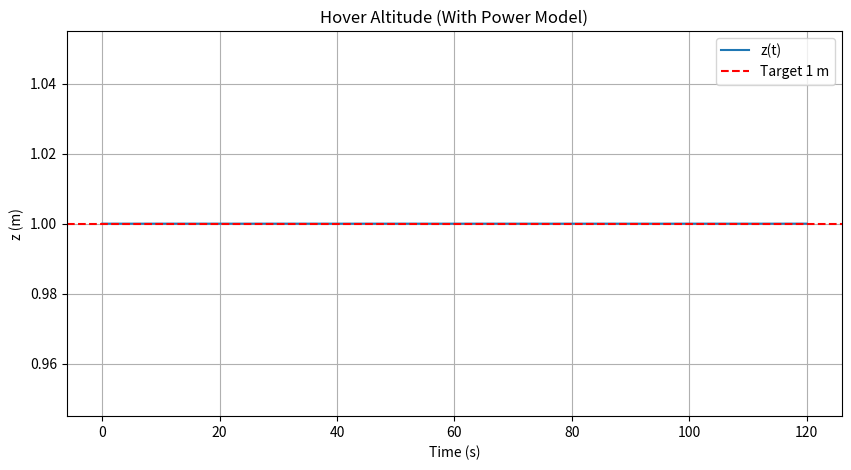
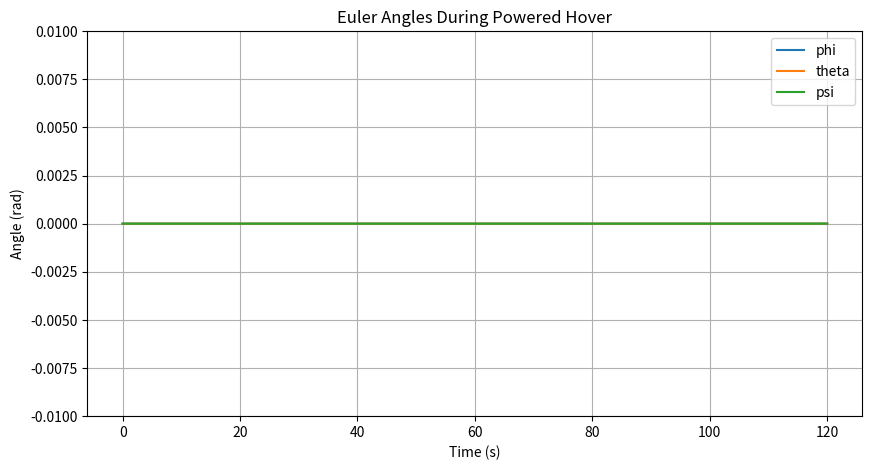
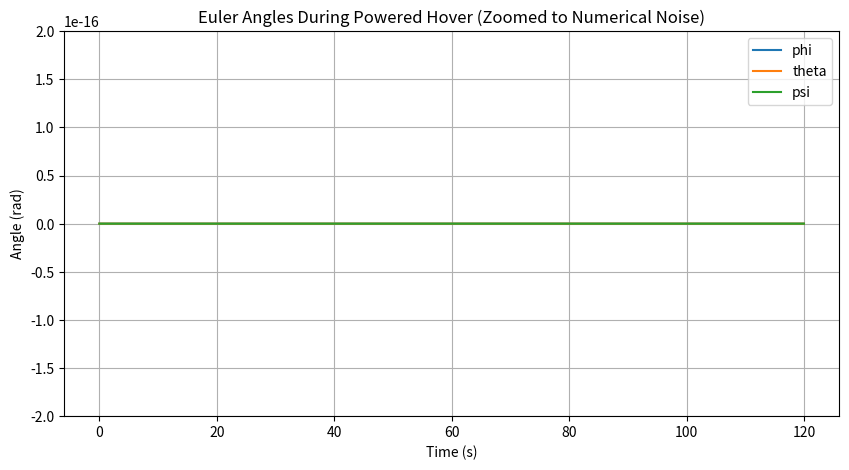
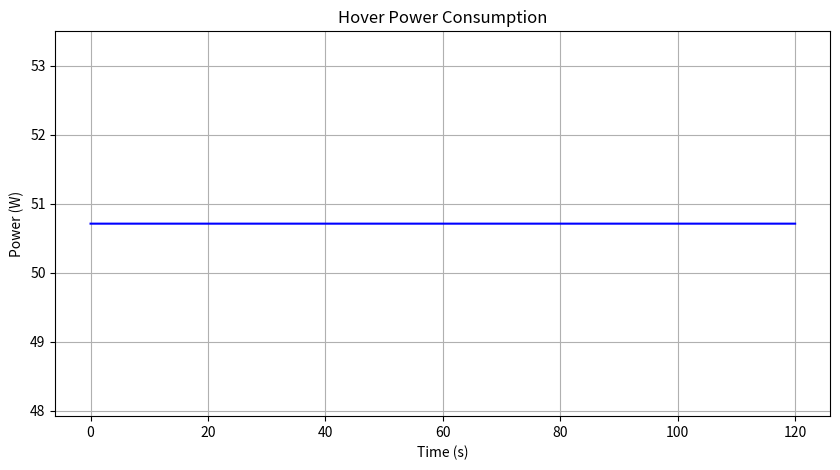
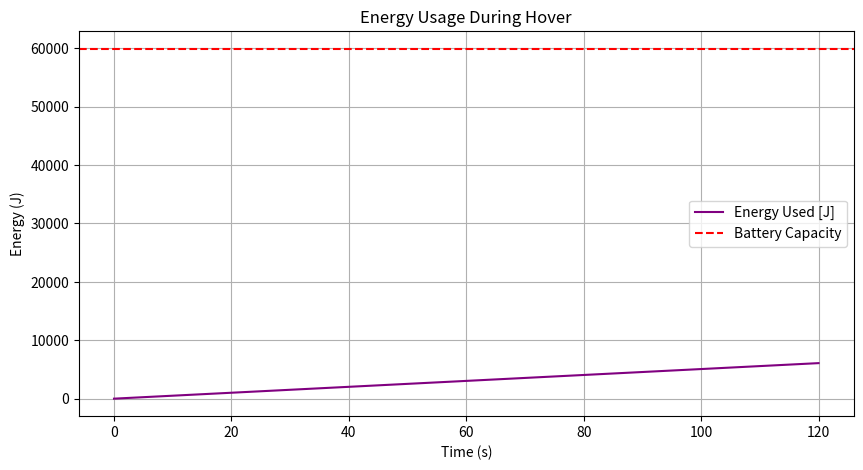
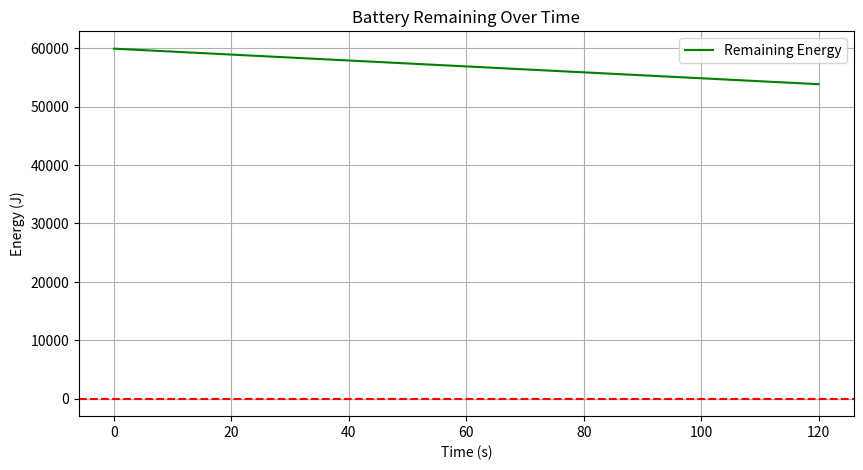
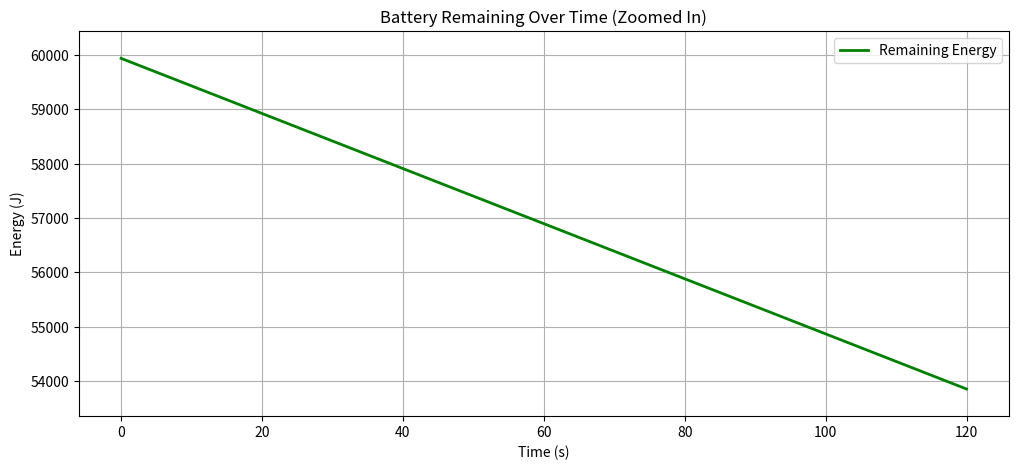
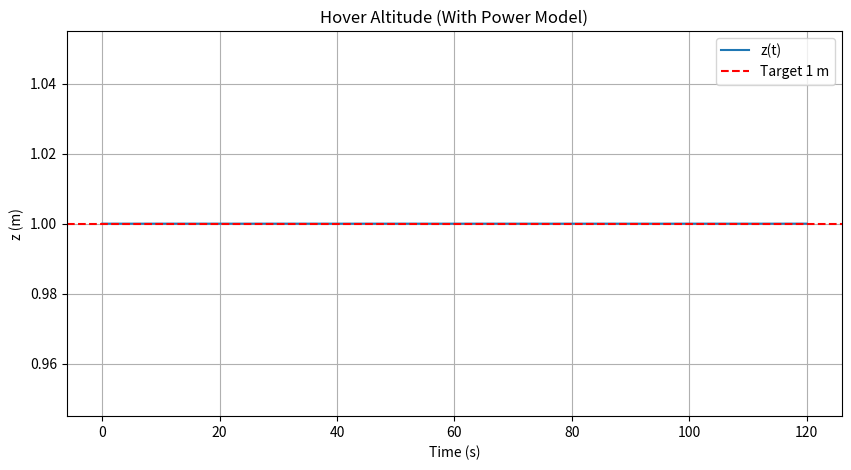
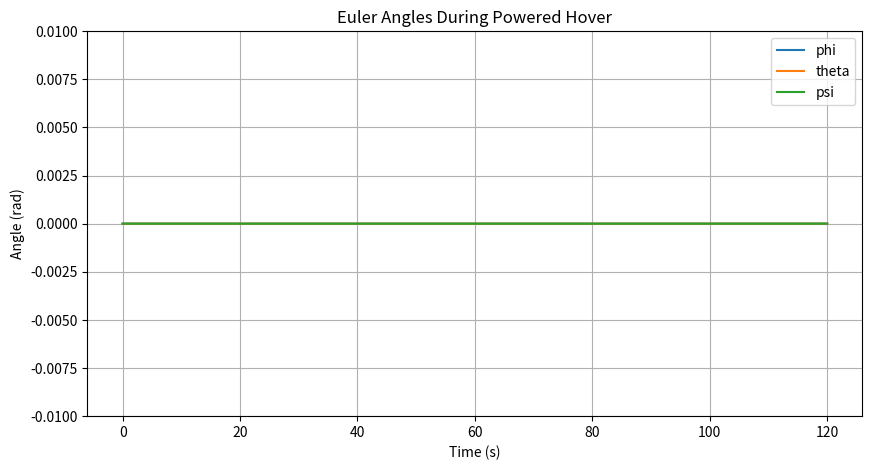
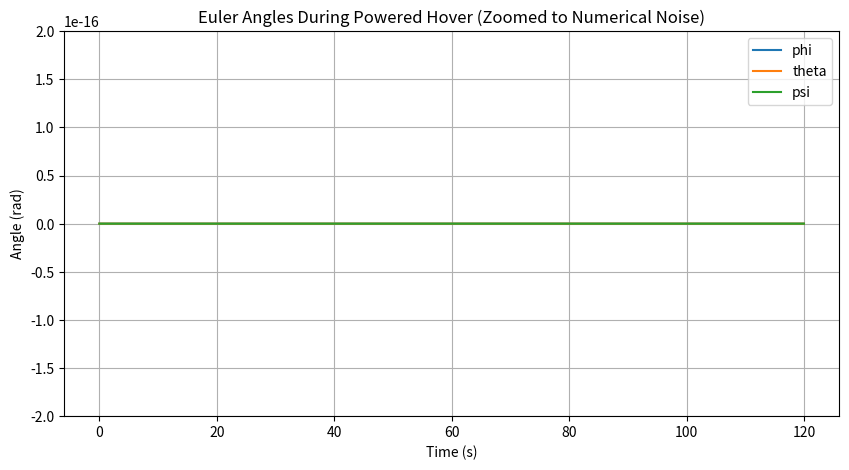
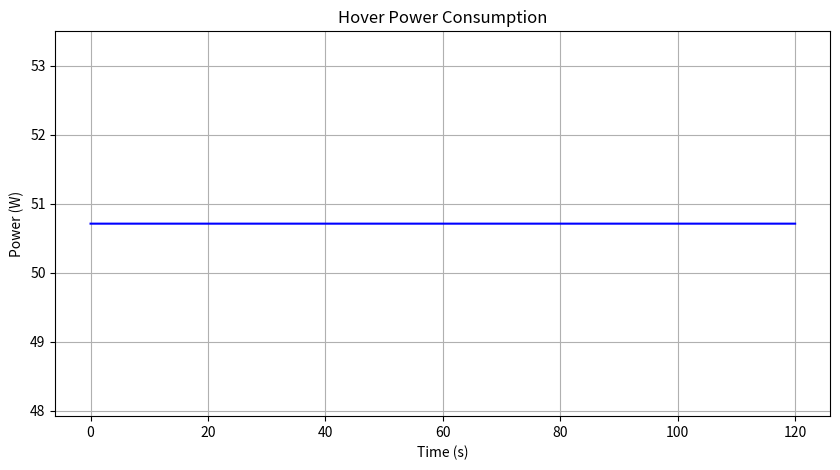
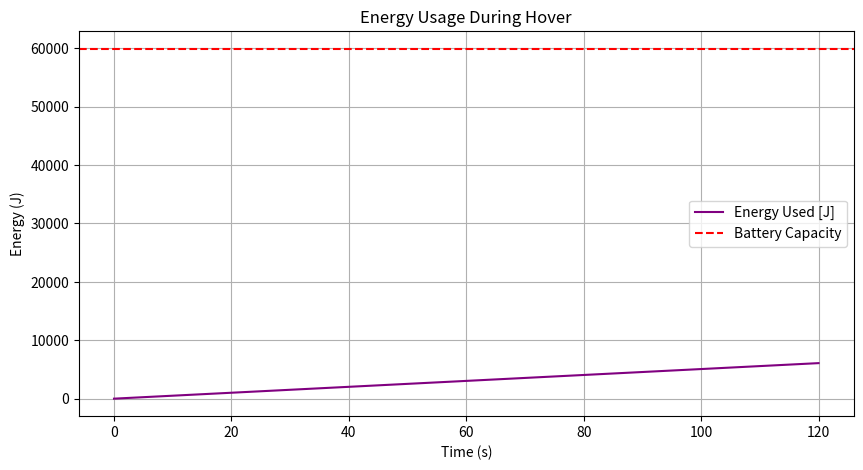
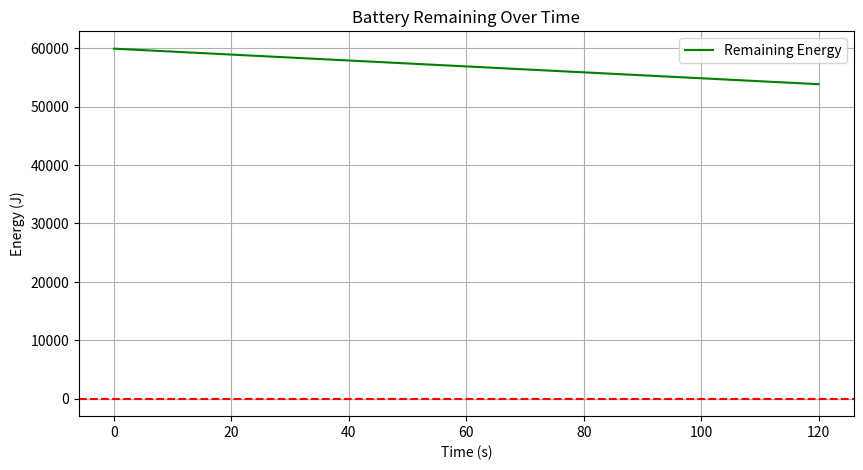
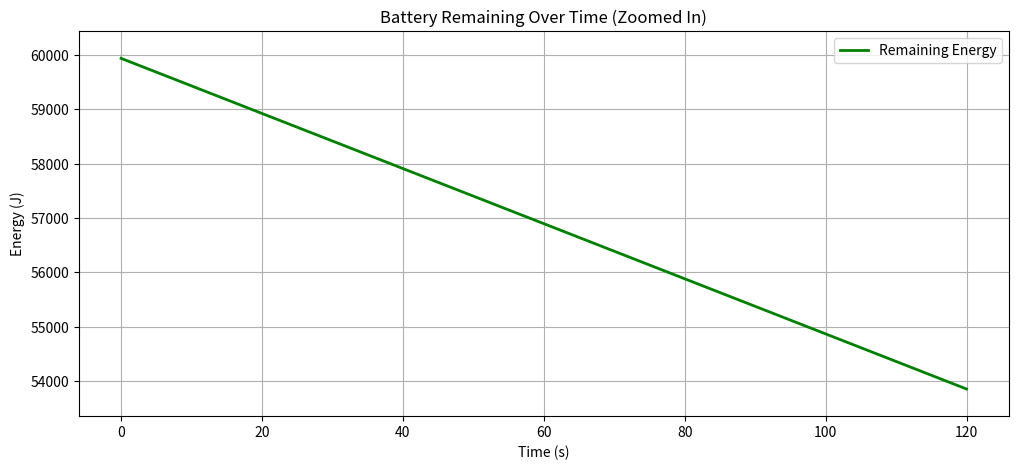

Generate these figures, in order, with matplotlib:
# %%
import numpy as np
import matplotlib.pyplot as plt
from mpl_toolkits.mplot3d import Axes3D

# Physical parameters
mtot = 0.943
m_motor = 0.052
m_prop  = 0.01
mr = m_motor + m_prop
md = mtot - 4*(m_motor + m_prop)
L = 0.225
I_single = (m_motor + m_prop) * L**2

h1 = 1
g = 9.81
rho = 1.225
k_drag = 1e-6

Ixx = 2 * I_single
Iyy = 2 * I_single
Izz = 4 * I_single

omega_hover = 400
k_thrust = mtot * g / (4 * omega_hover**2)

params = {
    "mtot": mtot, "md": md, "mr": mr,
    "I": I_single, "h1": h1, "g": g, "rho": rho,
    "L": L, "omega_hover": omega_hover,
    "k_thrust": k_thrust, "k_drag": k_drag,
    "Ixx": Ixx, "Iyy": Iyy, "Izz": Izz
}


# %%
battery_voltage = 11.1
battery_capacity_Ah = 1.5
battery_energy_J = battery_voltage * battery_capacity_Ah * 3600.0

R_rotor = 0.10
A_disk = np.pi * R_rotor**2

# ideal induced power approximately
cP_rotor = (k_thrust**1.5) / np.sqrt(2 * rho * A_disk)

params.update({
    "battery_voltage": battery_voltage,
    "battery_capacity_Ah": battery_capacity_Ah,
    "battery_energy_J": battery_energy_J,
    "R_rotor": R_rotor,
    "A_disk": A_disk,
    "cP_rotor": cP_rotor
})

# %%
def rotation(phi, theta, psi):
    cphi, sphi = np.cos(phi), np.sin(phi)
    cth,  sth  = np.cos(theta), np.sin(theta)
    cpsi, spsi = np.cos(psi), np.sin(psi)

    return np.array([
        [cpsi*cth,  spsi*cth,   -sth],
        [cpsi*sth*sphi - spsi*cphi,   spsi*sth*sphi + cpsi*cphi,   cth*sphi],
        [cpsi*sth*cphi + spsi*sphi,   spsi*sth*cphi - cpsi*sphi,   cth*cphi]
    ])

def euler_rates(phi, theta, psi, p, q, r):
    phi_dot   = p + q*np.sin(phi)*np.tan(theta) + r*np.cos(phi)*np.tan(theta)
    theta_dot =     q*np.cos(phi)               - r*np.sin(phi)
    psi_dot   =     q*np.sin(phi)/np.cos(theta) + r*np.cos(phi)/np.cos(theta)
    return np.array([phi_dot, theta_dot, psi_dot])

def thrust_body(omegas):
    kT = params["k_thrust"]
    return np.array([0, 0, kT * np.sum(omegas**2)])

def torque_body(omegas):
    L = params["L"]
    kT = params["k_thrust"]
    b = params["k_drag"]

    w1, w2, w3, w4 = omegas
    tau_phi   = L * kT * (w1**2 - w3**2)
    tau_theta = L * kT * (w2**2 - w4**2)
    tau_psi   = b * (w1**2 - w2**2 + w3**2 - w4**2)
    return np.array([tau_phi, tau_theta, tau_psi])


# %%
def rotor_power(omega):
    return params["cP_rotor"] * omega**3

def total_power(omegas):
    return np.sum([rotor_power(w) for w in omegas])


# %%
def total_thrust(omegas):
    return params["k_thrust"] * np.sum(omegas**2)

def acceleration(omegas, angles, xdot, params):
    m = params["mtot"]
    g = params["g"]
    phi, theta, psi = angles
    R = rotation(phi, theta, psi)

    T = total_thrust(omegas)
    T_I = R @ np.array([0, 0, T])
    gravity = np.array([0, 0, -g])
    return gravity + T_I/m

def angular_acceleration(omega_sq, omega, params):
    p, q, r = omega
    Ixx, Iyy, Izz = params["Ixx"], params["Iyy"], params["Izz"]
    tau_phi, tau_theta, tau_psi = torque_body(omega_sq)

    p_dot = (tau_phi/Ixx)  - ((Iyy - Izz)/Ixx)*q*r
    q_dot = (tau_theta/Iyy) - ((Izz - Ixx)/Iyy)*p*r
    r_dot = (tau_psi/Izz)  - ((Ixx - Iyy)/Izz)*p*q

    return np.array([p_dot, q_dot, r_dot])


# %%
def motor_speeds_from_thrust_torques(T, tau_phi, tau_theta, tau_psi):
    kT = params["k_thrust"]
    L  = params["L"]
    b  = params["k_drag"]

    A = np.array([
        [ kT,      kT,      kT,      kT     ],
        [ L*kT,    0.0,    -L*kT,    0.0    ],
        [ 0.0,     L*kT,    0.0,    -L*kT   ],
        [ b,      -b,       b,      -b      ]
    ])
    u = np.array([T, tau_phi, tau_theta, tau_psi])

    omega_sq = np.linalg.solve(A, u)
    omega_sq = np.clip(omega_sq, 0.0, None)
    return np.sqrt(omega_sq)


# %%
def hover_input(t):
    ω = params["omega_hover"]
    return np.array([ω, ω, ω, ω])


# %%
def simulate_hover(dt=0.01, T=120):
    times = np.arange(0, T, dt)

    x = np.array([0.,0.,1.])
    xdot = np.zeros(3)
    angles = np.zeros(3)
    omega_body = np.zeros(3)

    Xs = []
    Angs = []
    Omegas = []

    for t in times:
        omegas = hover_input(t)

        a = acceleration(omegas, angles, xdot, params)
        omegadot = angular_acceleration(omegas, omega_body, params)

        omega_body += dt * omegadot
        angles     += dt * euler_rates(*angles, *omega_body)
        xdot       += dt * a
        x          += dt * xdot

        Xs.append(x.copy())
        Angs.append(angles.copy())
        Omegas.append(omega_body.copy())

    return times, np.array(Xs), np.array(Angs), np.array(Omegas)

t_hov, Xs_hov, Angs_hov, Omegas_hov = simulate_hover()


# %%
def simulate_hover_power(T=120.0, dt=0.01):
    times = np.arange(0, T, dt)

    x = np.array([0.0, 0.0, 1.0])
    xdot = np.zeros(3)
    angles = np.zeros(3)
    omega_body = np.zeros(3)

    E_used = 0.0
    E_batt = params["battery_energy_J"]

    Xs = []
    Angs = []
    Powers = []
    Energies = []

    for t in times:
        omegas = hover_input(t)

        # dynamics
        a = acceleration(omegas, angles, xdot, params)
        omegadot = angular_acceleration(omegas, omega_body, params)

        omega_body += dt * omegadot
        angles     += dt * euler_rates(*angles, *omega_body)
        xdot       += dt * a
        x          += dt * xdot

        # power / energy
        P = total_power(omegas)
        E_used += P * dt

        Xs.append(x.copy())
        Angs.append(angles.copy())
        Powers.append(P)
        Energies.append(E_used)

        if E_used >= E_batt:
            break

    return (
        np.array(times[:len(Xs)]),
        np.array(Xs),
        np.array(Angs),
        np.array(Powers),
        np.array(Energies)
    )

times_h, Xs_h, Angles_h, Powers_h, Energies_h = simulate_hover_power()


# %% [markdown]
# SIMULATE HOVER!

# %%
# ---------------------------------------------------------
# HOVER INPUT FUNCTION
# ---------------------------------------------------------
def hover_input(t):
    """
    Constant rotor speeds equal to hover RPM.
    From: 4*k_thrust*omega_hover^2 = m*g
    """
    omega_h = params["omega_hover"]
    return np.array([omega_h, omega_h, omega_h, omega_h])


# %%
def simulate_hover_power(T=120.0, dt=0.005):
    times = np.arange(0.0, T+dt, dt)

    x = np.array([0.0, 0.0, 1.0])
    xdot = np.zeros(3)
    angles = np.zeros(3)
    omega_body = np.zeros(3)

    Xs, Angles, Omegas = [], [], []
    Powers = []
    Energies = []

    E_used = 0.0   # cumulative joules
    E_batt = params["battery_energy_J"]

    for t in times:
        omegas = hover_input(t)

        # dynamics
        a = acceleration(omegas, angles, xdot, params)
        omegadot = angular_acceleration(omegas, omega_body, params)

        omega_body += dt * omegadot
        angles     += dt * euler_rates(*angles, *omega_body)
        xdot       += dt * a
        x          += dt * xdot

        # power + energy
        P = total_power(omegas)
        E_used += P * dt

        # stop if battery dies
        if E_used >= E_batt:
            print(f"🔋 Battery depleted at t = {t:.2f} seconds")
            break

        # log
        Xs.append(x.copy())
        Angles.append(angles.copy())
        Omegas.append(omega_body.copy())
        Powers.append(P)
        Energies.append(E_used)

    return (
        np.array(times[:len(Xs)]),
        np.array(Xs),
        np.array(Angles),
        np.array(Omegas),
        np.array(Powers),
        np.array(Energies)
    )


# %%
# ============================================================
#                    POWER MODEL PLOTS
# ============================================================

# ---------------------- Altitude ----------------------
plt.figure(figsize=(10,5))
plt.plot(times_h, Xs_h[:,2], label="z(t)")
plt.axhline(1.0, color='r', linestyle='--', label="Target 1 m")
plt.title("Hover Altitude (With Power Model)")
plt.xlabel("Time (s)")
plt.ylabel("z (m)")
plt.grid(True)
plt.legend()
plt.show()


# ---------------------- Euler Angles ----------------------
plt.figure(figsize=(10,5))
plt.plot(times_h, Angles_h[:,0], label="phi")
plt.plot(times_h, Angles_h[:,1], label="theta")
plt.plot(times_h, Angles_h[:,2], label="psi")
plt.legend()
plt.grid(True)
plt.title("Euler Angles During Powered Hover")
plt.xlabel("Time (s)")
plt.ylabel("Angle (rad)")
plt.ylim(-0.01, 0.01)
plt.show()


# ---------------- Euler Angles (1e-16 zoom) ----------------
plt.figure(figsize=(10,5))
plt.plot(times_h, Angles_h[:,0], label="phi")
plt.plot(times_h, Angles_h[:,1], label="theta")
plt.plot(times_h, Angles_h[:,2], label="psi")
plt.legend()
plt.grid(True)
plt.title("Euler Angles During Powered Hover (Zoomed to Numerical Noise)")
plt.xlabel("Time (s)")
plt.ylabel("Angle (rad)")
plt.ylim(-2e-16, 2e-16)
plt.show()


# ---------------------- Power Consumption ----------------------
plt.figure(figsize=(10,5))
plt.plot(times_h, Powers_h, color='blue')
plt.ylabel("Power (W)")
plt.xlabel("Time (s)")
plt.title("Hover Power Consumption")
plt.grid(True)
plt.show()


# ---------------------- Energy Used vs Battery ----------------------
E_batt = params["battery_energy_J"]

plt.figure(figsize=(10,5))
plt.plot(times_h, Energies_h, label="Energy Used [J]", color='purple')
plt.axhline(E_batt, color='red', linestyle='--', label="Battery Capacity")
plt.ylabel("Energy (J)")
plt.xlabel("Time (s)")
plt.title("Energy Usage During Hover")
plt.grid(True)
plt.legend()
plt.show()


# ---------------------- Battery Remaining ----------------------
batt_remaining = np.maximum(E_batt - Energies_h, 0)

plt.figure(figsize=(10,5))
plt.plot(times_h, batt_remaining, color='green', label="Remaining Energy")
plt.axhline(0, color='red', linestyle='--')
plt.ylabel("Energy (J)")
plt.xlabel("Time (s)")
plt.title("Battery Remaining Over Time")
plt.grid(True)
plt.legend()
plt.show()


# ---------------------- Battery Remaining (Zoomed) ----------------------
plt.figure(figsize=(12,5))
plt.plot(times_h, batt_remaining, color='green', linewidth=2, label="Remaining Energy")
plt.title("Battery Remaining Over Time (Zoomed In)")
plt.xlabel("Time (s)")
plt.ylabel("Energy (J)")

plt.ylim(batt_remaining.min() - 500, batt_remaining.max() + 500)

plt.grid(True)
plt.legend()
plt.show()


# %%
# ============================================================
#                    POWER MODEL PLOTS
# ============================================================

# ---------------------- Altitude ----------------------
plt.figure(figsize=(10,5))
plt.plot(times_h, Xs_h[:,2], label="z(t)")
plt.axhline(1.0, color='r', linestyle='--', label="Target 1 m")
plt.title("Hover Altitude (With Power Model)")
plt.xlabel("Time (s)")
plt.ylabel("z (m)")
plt.grid(True)
plt.legend()
plt.show()


# ---------------------- Euler Angles ----------------------
plt.figure(figsize=(10,5))
plt.plot(times_h, Angles_h[:,0], label="phi")
plt.plot(times_h, Angles_h[:,1], label="theta")
plt.plot(times_h, Angles_h[:,2], label="psi")
plt.legend()
plt.grid(True)
plt.title("Euler Angles During Powered Hover")
plt.xlabel("Time (s)")
plt.ylabel("Angle (rad)")
plt.ylim(-0.01, 0.01)
plt.show()


# ---------------- Euler Angles (1e-16 zoom) ----------------
plt.figure(figsize=(10,5))
plt.plot(times_h, Angles_h[:,0], label="phi")
plt.plot(times_h, Angles_h[:,1], label="theta")
plt.plot(times_h, Angles_h[:,2], label="psi")
plt.legend()
plt.grid(True)
plt.title("Euler Angles During Powered Hover (Zoomed to Numerical Noise)")
plt.xlabel("Time (s)")
plt.ylabel("Angle (rad)")
plt.ylim(-2e-16, 2e-16)
plt.show()


# ---------------------- Power Consumption ----------------------
plt.figure(figsize=(10,5))
plt.plot(times_h, Powers_h, color='blue')
plt.ylabel("Power (W)")
plt.xlabel("Time (s)")
plt.title("Hover Power Consumption")
plt.grid(True)
plt.show()


# ---------------------- Energy Used vs Battery ----------------------
E_batt = params["battery_energy_J"]

plt.figure(figsize=(10,5))
plt.plot(times_h, Energies_h, label="Energy Used [J]", color='purple')
plt.axhline(E_batt, color='red', linestyle='--', label="Battery Capacity")
plt.ylabel("Energy (J)")
plt.xlabel("Time (s)")
plt.title("Energy Usage During Hover")
plt.grid(True)
plt.legend()
plt.show()


# ---------------------- Battery Remaining ----------------------
batt_remaining = np.maximum(E_batt - Energies_h, 0)

plt.figure(figsize=(10,5))
plt.plot(times_h, batt_remaining, color='green', label="Remaining Energy")
plt.axhline(0, color='red', linestyle='--')
plt.ylabel("Energy (J)")
plt.xlabel("Time (s)")
plt.title("Battery Remaining Over Time")
plt.grid(True)
plt.legend()
plt.show()


# ---------------------- Battery Remaining (Zoomed) ----------------------
plt.figure(figsize=(12,5))
plt.plot(times_h, batt_remaining, color='green', linewidth=2, label="Remaining Energy")
plt.title("Battery Remaining Over Time (Zoomed In)")
plt.xlabel("Time (s)")
plt.ylabel("Energy (J)")

plt.ylim(batt_remaining.min() - 500, batt_remaining.max() + 500)

plt.grid(True)
plt.legend()
plt.show()


# %%


# %%



